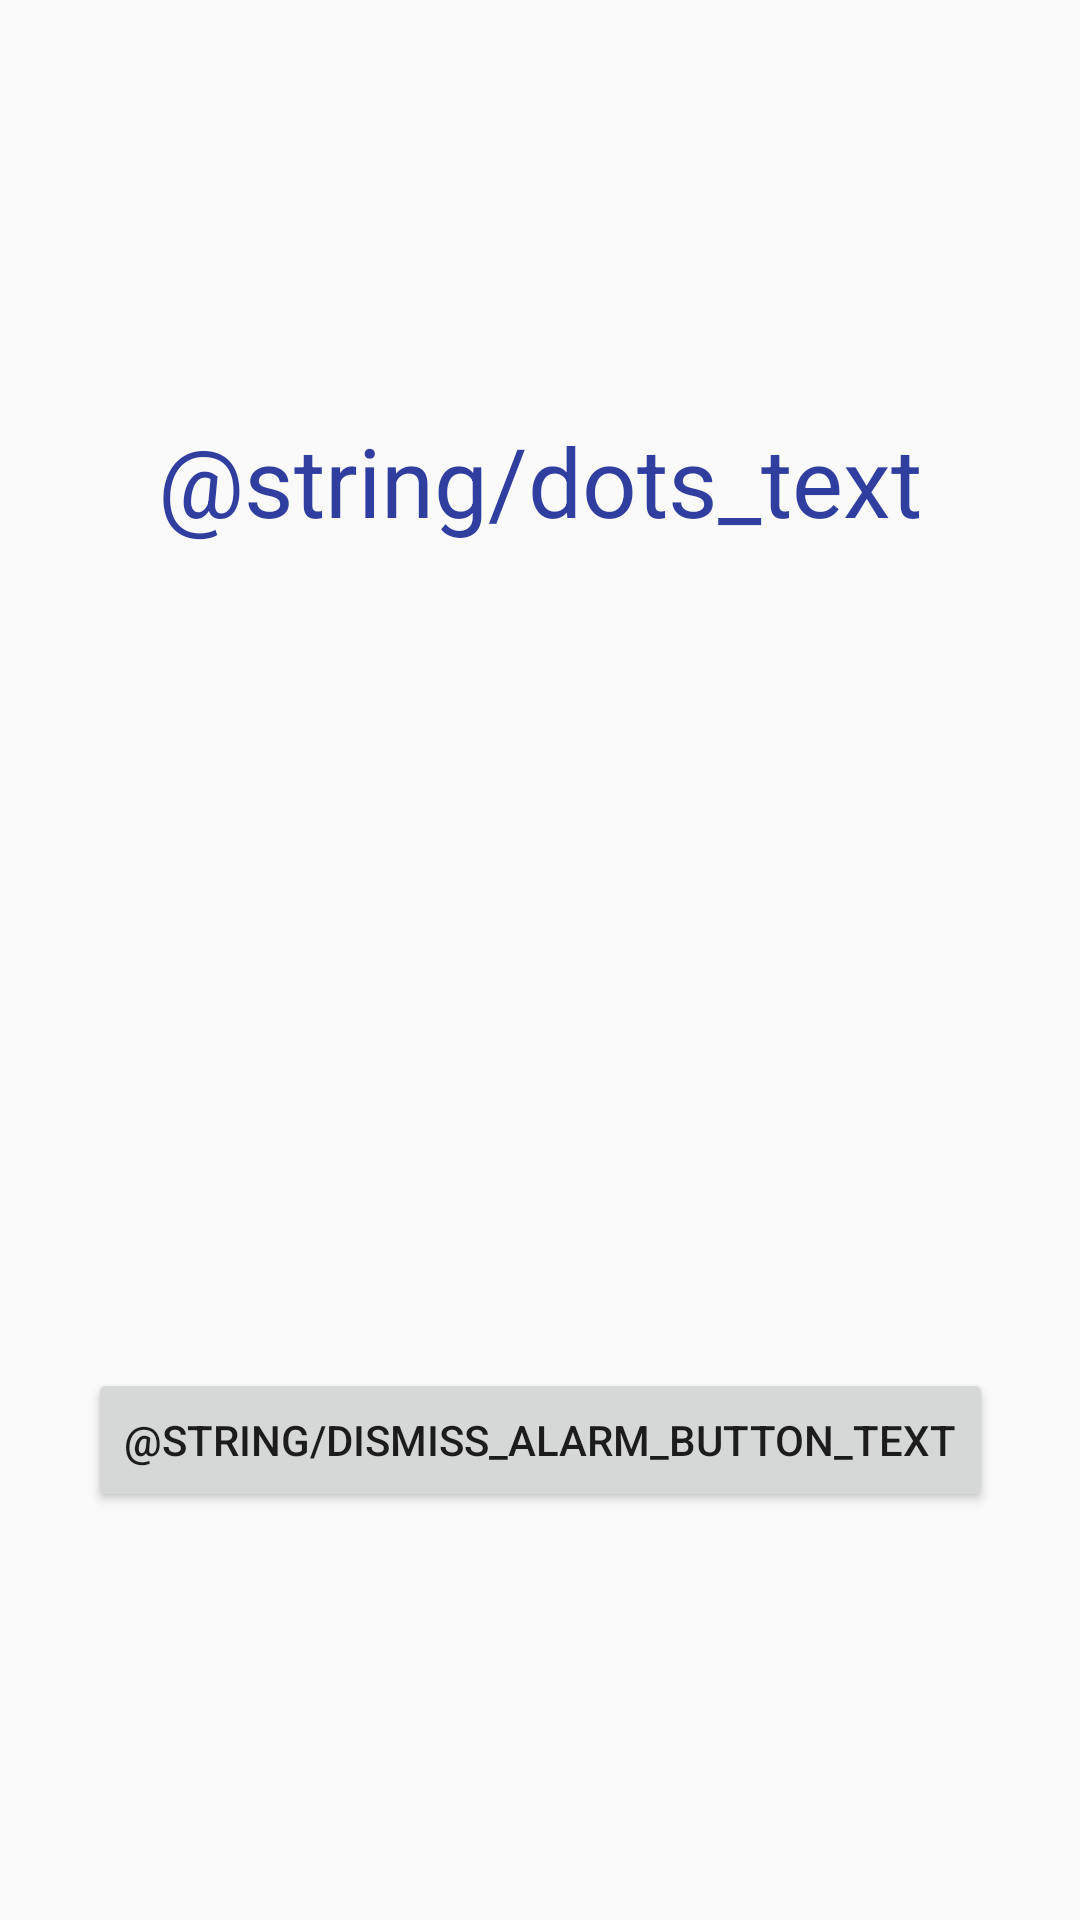

This screen was rendered from an Android layout file. Write that file and the resources it references.
<!-- AndroidManifest.xml: application theme AppTheme -->
<!-- res/layout/alarm_notification_activity.xml -->
<?xml version="1.0" encoding="utf-8"?>
<android.support.constraint.ConstraintLayout xmlns:android="http://schemas.android.com/apk/res/android"
    android:layout_width="match_parent"
    android:layout_height="match_parent"
    xmlns:app="http://schemas.android.com/apk/res-auto">

    <TextView
        android:id="@+id/alarm_name"
        android:layout_width="wrap_content"
        android:layout_height="wrap_content"
        android:text="@string/dots_text"
        android:textColor="@color/colorPrimaryDark"
        android:textSize="@dimen/alarm_notification_text_size"
        app:layout_constraintBottom_toTopOf="@+id/guideline"
        app:layout_constraintEnd_toEndOf="parent"
        app:layout_constraintStart_toStartOf="parent"
        app:layout_constraintTop_toTopOf="parent" />

    <android.support.constraint.Guideline
        android:id="@+id/guideline"
        android:layout_width="wrap_content"
        android:layout_height="wrap_content"
        android:orientation="horizontal"
        app:layout_constraintGuide_percent="0.50" />

    <Button
        android:layout_width="wrap_content"
        android:layout_height="wrap_content"
        android:text="@string/dismiss_alarm_button_text"
        app:layout_constraintBottom_toBottomOf="parent"
        app:layout_constraintEnd_toEndOf="parent"
        app:layout_constraintStart_toStartOf="parent"
        app:layout_constraintTop_toBottomOf="@id/guideline"
        android:id="@+id/dismiss_button"
        />

</android.support.constraint.ConstraintLayout>
<!-- resources referenced by this layout -->
<resources>
  <color name="colorPrimaryDark">#303F9F</color>
  <dimen name="alarm_notification_text_size">32sp</dimen>
  <style name="AppTheme" parent="Theme.AppCompat.Light.NoActionBar">
          <item name="colorPrimary">@color/colorPrimary</item>
          <item name="colorPrimaryDark">@color/colorPrimaryDark</item>
          <item name="colorAccent">@color/colorAccent</item>
          <item name="preferenceTheme">@style/PreferenceThemeOverlay</item>
      </style>
  <color name="colorPrimary">#3F51B5</color>
  <color name="colorAccent">#FF4081</color>
</resources>
